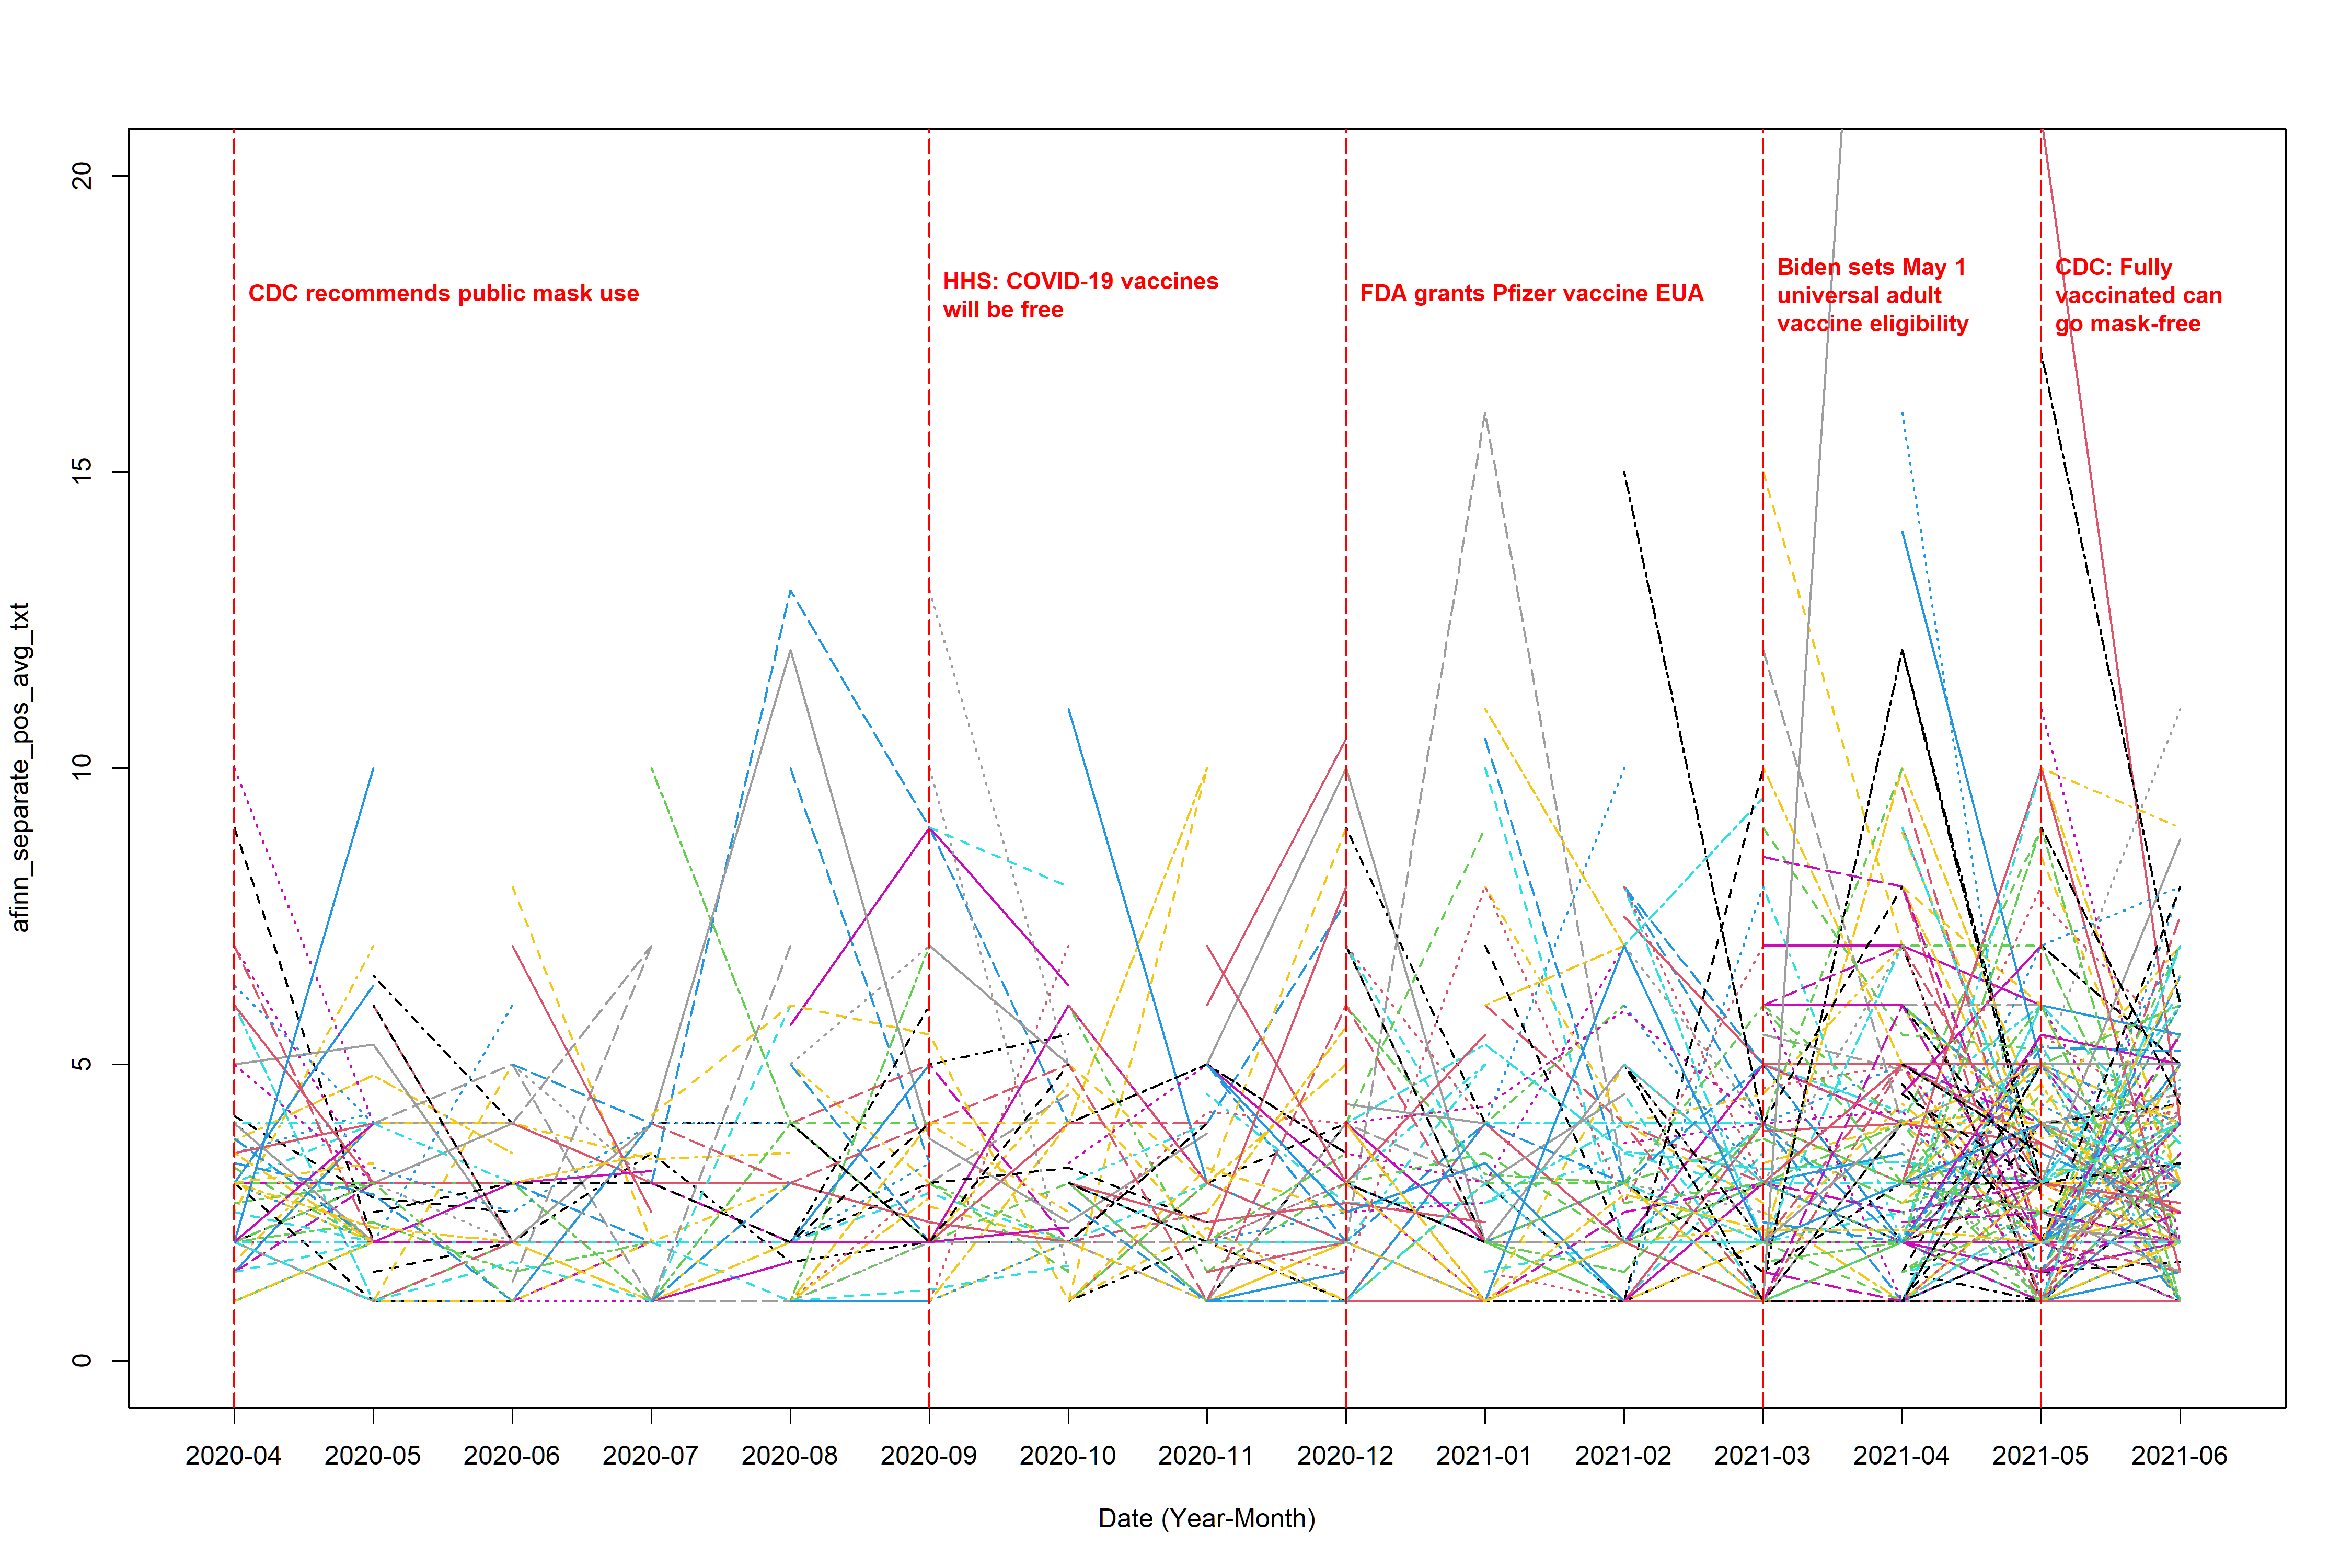

Reproduce this figure in R.
library(dplyr)
library(tidytext)
library(tidyr)
library(ggplot2)
library(lubridate)
library(textdata)
library(stringr)
library(readr)
library(EmojiSentR)


# (0) load in the data ----------------------------------------------------

complete_data <- read_csv("text_data_new_emoji.csv")



# (1) extract sentiment score ---------------------------------------------

tidy_data <- complete_data %>% # I use author_id since it's a unique identification number which would not change like username
  select(Author_ID, text, date, emoji_sentiment) %>% 
  unnest_tokens(output = word, input = text)


diction <- get_sentiments("afinn")  # define which lexicon we use


sentiment_score <- tidy_data %>%
  inner_join(diction, relationship = "many-to-many") %>%
  select(Author_ID, date, value) %>% 
  group_by(Author_ID, date) %>% 
  summarise(
    original_score = sum(value)
  ) %>% 
  filter(!(is.na(original_score)))


# (2) calculate the average -----------------------------------------------

sentiment_avg_pos <- sentiment_score %>% 
  filter(original_score > 0) %>% 
  mutate(month_floor = floor_date(date, unit = "month"),
         month = format(month_floor, "%Y-%m")) %>% 
  select(Author_ID, month, original_score) %>% 
  group_by(Author_ID, month) %>% 
  summarise(
    tweet_num = n(),                      # number of non-NA tweets
    sum_score = sum(original_score),               # sum of scores (all non-NA)
    score     = mean(original_score)               # mean of scores (all non-NA)
  ) %>% 
  ungroup()



test <- sentiment_score %>%  # since we also need to consider the weight cases, where the average is calculated by total sum of positive sentiment score/total number of post sent within a month (instead of total number of positive sentiment post)
  mutate(month_floor = floor_date(date, unit = "month")) %>%
  mutate(month = format(month_floor, "%Y-%m")) %>% 
  select(Author_ID, month, original_score) %>% 
  group_by(Author_ID, month) %>%  # combine each unique combination of Author_ID and month into one row, for each combination
  summarise(
    tweet_num_total = n(), # calculate the frequency of this unique combination appear
  ) %>% 
  ungroup()



sentiment_avg_pos <- sentiment_avg_pos %>% 
  left_join(test, by = c("Author_ID", "month")) %>% 
  mutate(score_new = sum_score/tweet_num_total)



# (3) load in the plot and data cleaning functions ------------------------

source("function.r")


# (4) plot ----------------------------------------------------------------

range(sentiment_avg_pos$score, na.rm = T)

range(sentiment_avg_pos$score_new, na.rm = T)


# the not weighted average plot (the denominator is the total number of positive post sent by the user within a month)
plot_interaction(input_data = sentiment_avg_pos, response_col = "score", 
                 file_name = "afinn_separate_pos_avg_txt", 
                 y_lower = 0, y_upper = 20, line_title_position = 18, 
                 ylab = "afinn_separate_pos_avg_txt")


# the weighted average plot (the denominator is the total number of post sent by the user within a month)
plot_interaction(input_data = sentiment_avg_pos, response_col = "score_new", 
                 file_name = "afinn_separate_pos_avg_txt_weighted", 
                 y_lower = 0, y_upper = 20, line_title_position = 18, 
                 ylab = "afinn_separate_pos_avg_txt_weighted")



# (5) Save the output data ------------------------------------------------

wide <- make_wide_t(complete_data = complete_data, 
                    sentiment_df = sentiment_avg_pos, 
                    score_col = "score")

wide_weighted <- make_wide_t(complete_data = complete_data, 
                             sentiment_df = sentiment_avg_pos, 
                             score_col = "score_new") 

write.csv(wide, "afinn_separate_pos_avg_txt.csv", row.names = F)
write.csv(wide_weighted, "afinn_separate_pos_avg_txt_weighted.csv", row.names = F)
